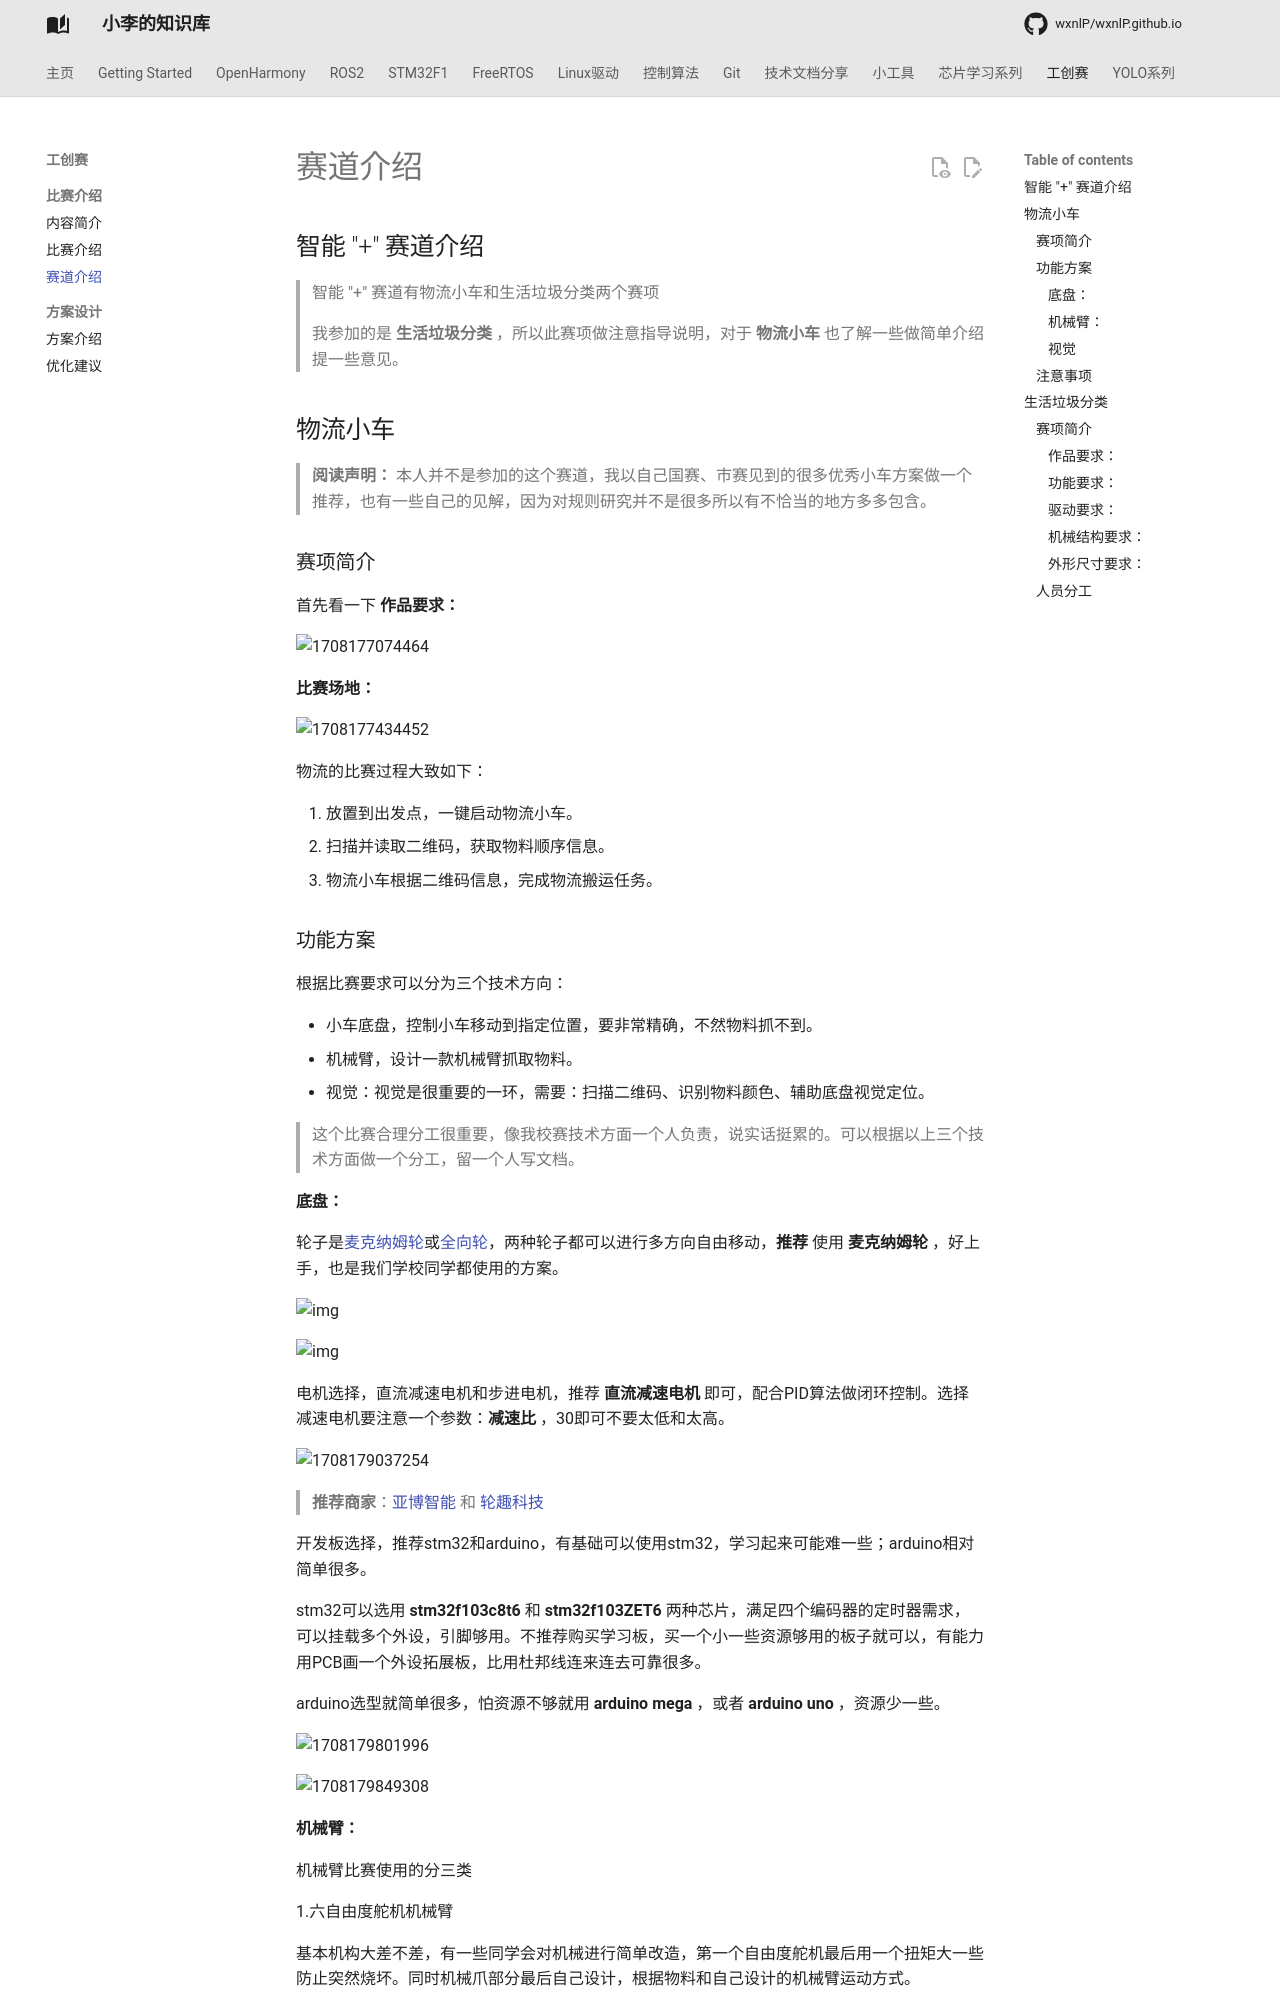

repository: wxnlP/wxnlP.github.io · page: study/competition/3/index.html · generator: mkdocs

---
comments: true
---

## 智能 "+" 赛道介绍

> 智能 "+" 赛道有物流小车和生活垃圾分类两个赛项
>
> 我参加的是 **生活垃圾分类** ，所以此赛项做注意指导说明，对于 **物流小车** 也了解一些做简单介绍提一些意见。

## 物流小车

>  **阅读声明：** 本人并不是参加的这个赛道，我以自己国赛、市赛见到的很多优秀小车方案做一个推荐，也有一些自己的见解，因为对规则研究并不是很多所以有不恰当的地方多多包含。

### 赛项简介

首先看一下 **作品要求：**

![1708177074464](https://tonmoon.obs.cn-east-3.myhuaweicloud.com/img/tonmoon/1708177074464.png)

**比赛场地：**

![1708177434452](https://tonmoon.obs.cn-east-3.myhuaweicloud.com/img/tonmoon/1708177434452.png)

物流的比赛过程大致如下：

1. 放置到出发点，一键启动物流小车。
2. 扫描并读取二维码，获取物料顺序信息。
3. 物流小车根据二维码信息，完成物流搬运任务。

### 功能方案

根据比赛要求可以分为三个技术方向：

- 小车底盘，控制小车移动到指定位置，要非常精确，不然物料抓不到。
- 机械臂，设计一款机械臂抓取物料。
- 视觉：视觉是很重要的一环，需要：扫描二维码、识别物料颜色、辅助底盘视觉定位。

> 这个比赛合理分工很重要，像我校赛技术方面一个人负责，说实话挺累的。可以根据以上三个技术方面做一个分工，留一个人写文档。

#### **底盘：**

轮子是[麦克纳姆轮](https://baike.baidu.com/item/%E9%BA%A6%E5%85%8B%E7%BA%B3%E5%A7%86%E8%BD%AE/3827219)或[全向轮](https://baike.baidu.com/item/%E5%85%A8%E5%90%91%E8%BD%AE/10635596)，两种轮子都可以进行多方向自由移动，**推荐** 使用 **麦克纳姆轮** ，好上手，也是我们学校同学都使用的方案。

![img](https://tonmoon.obs.cn-east-3.myhuaweicloud.com/img/tonmoon/9a504fc2d56285354e2f2a2f9fef76c6a6ef63f5.jpg)

![img](https://tonmoon.obs.cn-east-3.myhuaweicloud.com/img/tonmoon/1f178a82b9014a90f4558b25a3773912b31bee3b.jpg)

电机选择，直流减速电机和步进电机，推荐 **直流减速电机** 即可，配合PID算法做闭环控制。选择减速电机要注意一个参数：**减速比** ，30即可不要太低和太高。

![1708179037254](https://tonmoon.obs.cn-east-3.myhuaweicloud.com/img/tonmoon/1708179037254.png)

> **推荐商家**：[亚博智能 ](https://detail.tmall.com/item.htm?abbucket=11&id=609082685065&ns=1&spm=a21n57.1.0.0.1e08523cq3ZLQM)和 [轮趣科技](https://detail.tmall.com/item.htm?abbucket=11&id=645920794388&ns=1&spm=a21n57.1.0.0.1e08523cq3ZLQM)

开发板选择，推荐stm32和arduino，有基础可以使用stm32，学习起来可能难一些；arduino相对简单很多。

stm32可以选用 **stm32f103c8t6** 和 **stm32f103ZET6** 两种芯片，满足四个编码器的定时器需求，可以挂载多个外设，引脚够用。不推荐购买学习板，买一个小一些资源够用的板子就可以，有能力用PCB画一个外设拓展板，比用杜邦线连来连去可靠很多。

arduino选型就简单很多，怕资源不够就用 **arduino mega** ，或者 **arduino uno** ，资源少一些。

![1708179801996](https://tonmoon.obs.cn-east-3.myhuaweicloud.com/img/tonmoon/1708179801996.png)

![1708179849308](https://tonmoon.obs.cn-east-3.myhuaweicloud.com/img/tonmoon/1708179849308.png)
